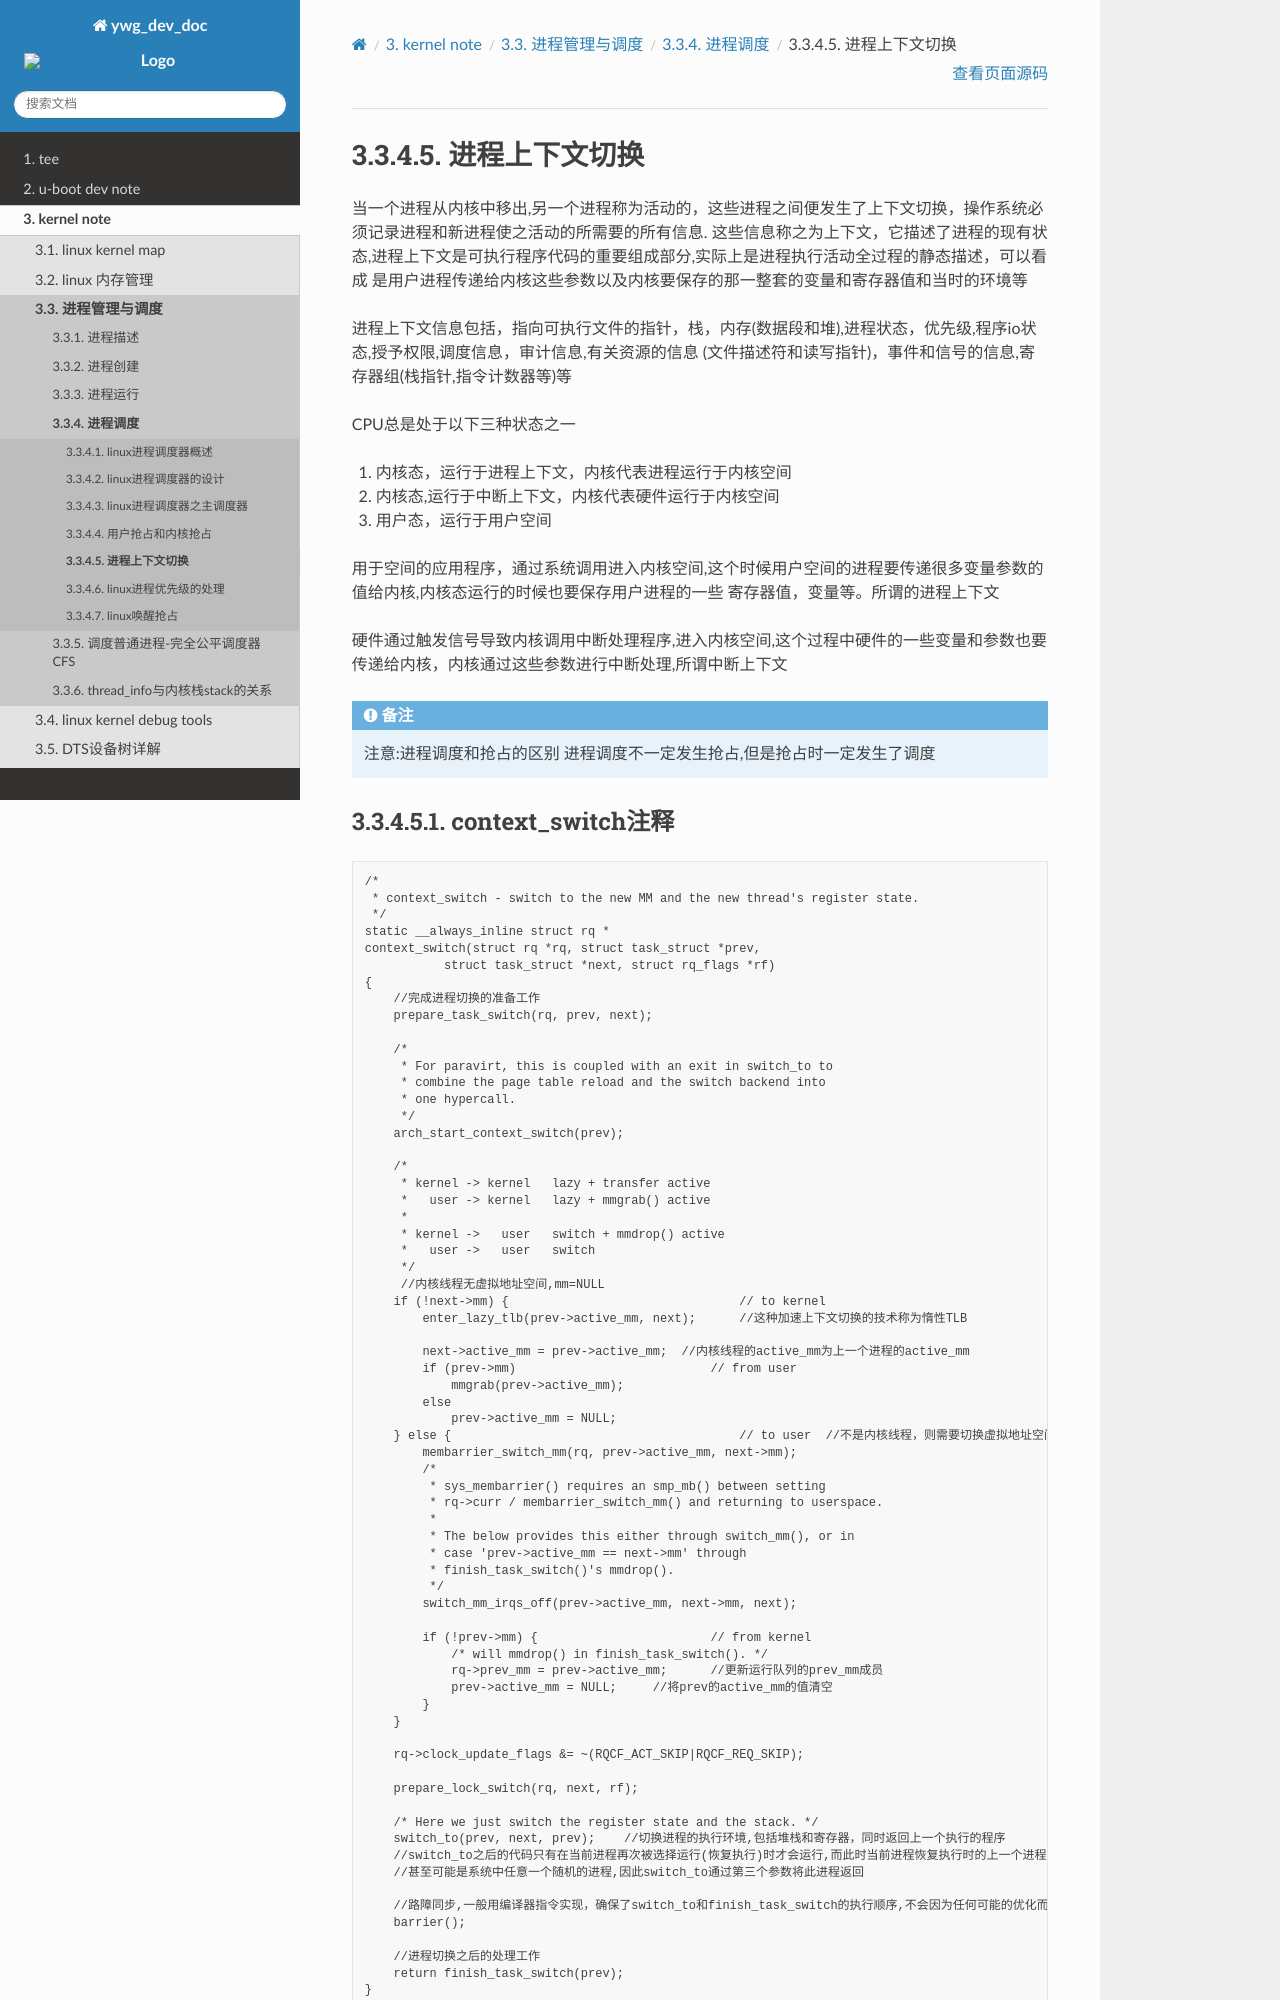

repository: hkdywg/doc_development · page: kernel/process/process_schedule/context_switch.html · generator: sphinx

进程上下文切换
================

当一个进程从内核中移出,另一个进程称为活动的，这些进程之间便发生了上下文切换，操作系统必须记录进程和新进程使之活动的所需要的所有信息.
这些信息称之为上下文，它描述了进程的现有状态,进程上下文是可执行程序代码的重要组成部分,实际上是进程执行活动全过程的静态描述，可以看成
是用户进程传递给内核这些参数以及内核要保存的那一整套的变量和寄存器值和当时的环境等

进程上下文信息包括，指向可执行文件的指针，栈，内存(数据段和堆),进程状态，优先级,程序io状态,授予权限,调度信息，审计信息,有关资源的信息
(文件描述符和读写指针)，事件和信号的信息,寄存器组(栈指针,指令计数器等)等

CPU总是处于以下三种状态之一

1) 内核态，运行于进程上下文，内核代表进程运行于内核空间

2) 内核态,运行于中断上下文，内核代表硬件运行于内核空间

3) 用户态，运行于用户空间

用于空间的应用程序，通过系统调用进入内核空间,这个时候用户空间的进程要传递很多变量参数的值给内核,内核态运行的时候也要保存用户进程的一些
寄存器值，变量等。所谓的进程上下文

硬件通过触发信号导致内核调用中断处理程序,进入内核空间,这个过程中硬件的一些变量和参数也要传递给内核，内核通过这些参数进行中断处理,所谓中断上下文

.. note::
    注意:进程调度和抢占的区别
    进程调度不一定发生抢占,但是抢占时一定发生了调度
